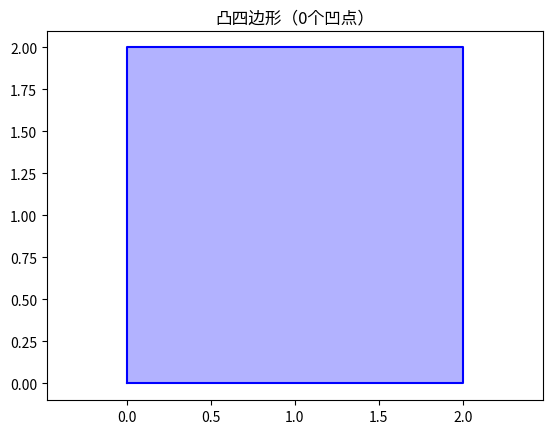
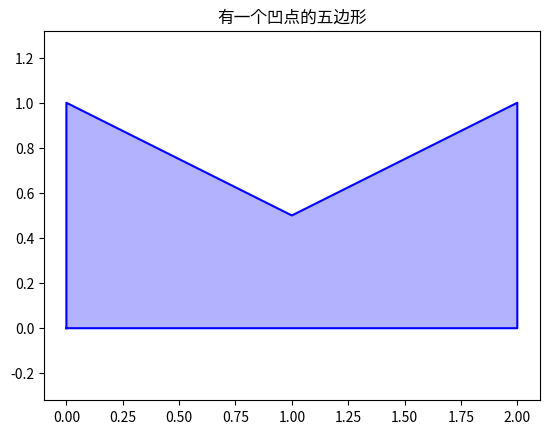
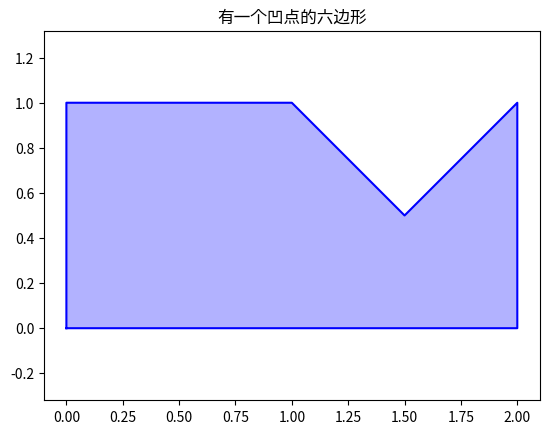

Python code for these plots, in order:
import matplotlib.pyplot as plt
import numpy as np


def plot_a_type_polygon(points, title):
    points = np.array(points)
    # 闭合多边形
    closed_points = np.vstack([points, points[0]])

    plt.figure()
    plt.plot(closed_points[:, 0], closed_points[:, 1], 'b-')
    plt.fill(closed_points[:, 0], closed_points[:, 1], 'b', alpha=0.3)
    plt.title(title)
    plt.axis('equal')
    plt.show()


# 凸四边形（0个凹点）
convex_quad = [(0, 0), (2, 0), (2, 2), (0, 2)]
plot_a_type_polygon(convex_quad, "凸四边形（0个凹点）")

# 有一个凹点的五边形
concave_pentagon = [(0, 0), (2, 0), (2, 1), (1, 0.5), (0, 1)]
plot_a_type_polygon(concave_pentagon, "有一个凹点的五边形")

# 有一个凹点的六边形
concave_hexagon = [(0, 0), (2, 0), (2, 1), (1.5, 0.5), (1, 1), (0, 1)]
plot_a_type_polygon(concave_hexagon, "有一个凹点的六边形")
